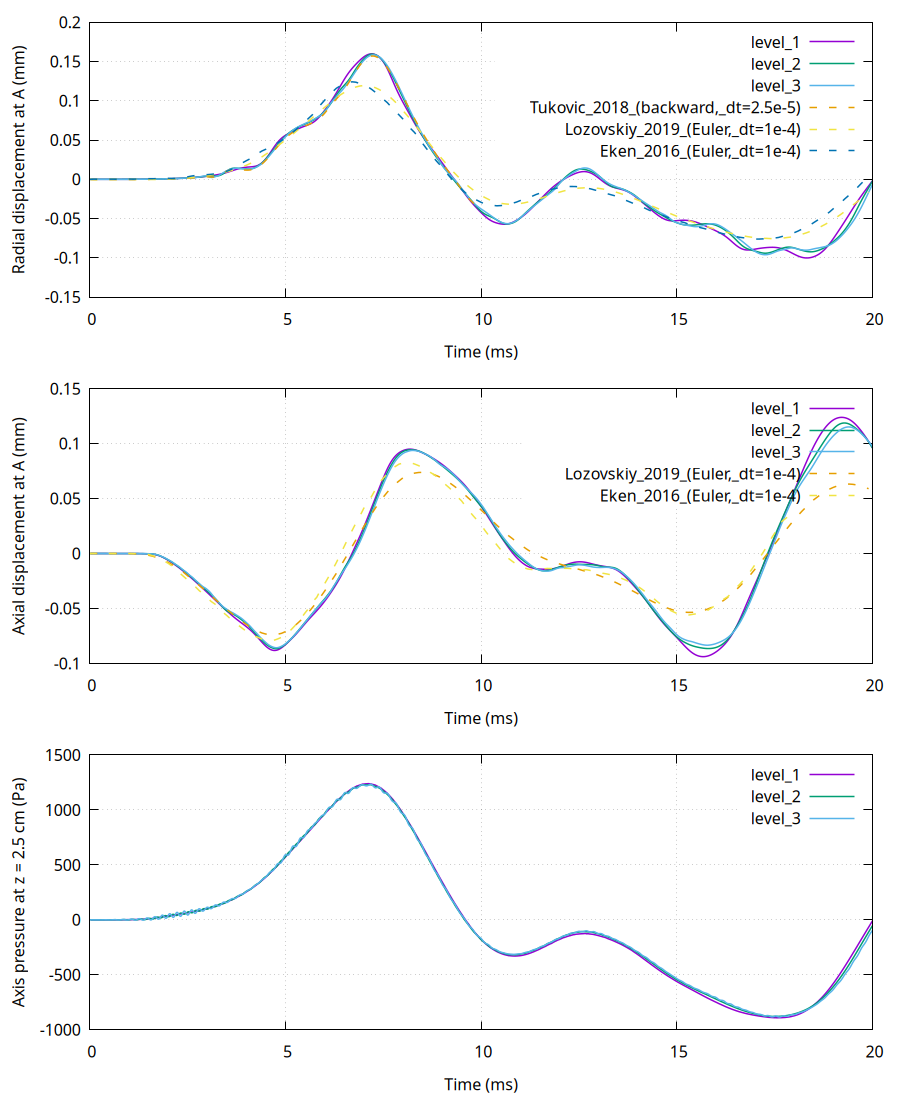

Data behind this chart, as committed beside it:
study, coupling, time_scheme, level, refinement, fluid_cells, solid_cells, delta_t_s, end_time_s, cores, clock_time_s, ur_max_A_m, t_ur_max_A_s, uz_min_A_m, t_uz_min_A_s, ur_min_late_A_m, t_ur_min_late_A_s, wall_arrival_z05mm_s, wall_first_peak_z05mm_m, wall_first_peak_time_z05mm_s, pressure_arrival_z05mm_s, pressure_first_peak_z05mm_Pa, wall_arrival_z10mm_s, wall_first_peak_z10mm_m
mesh, robin, backward, 1, 1, 16000, 6400, 2.5e-05, 0.02, 32, 123.0, 0.0001598, 0.007201, -8.819035465311006e-05, 0.00472, -0.0001001, 0.01832, 0.001181, 0.0001482, 0.002297, 0.001094, 1376, 0.002401, 0.0001571
mesh, robin, backward, 2, 2, 128000, 51200, 1.25e-05, 0.02, 32, 1123, 0.0001595, 0.007215, -8.658730017730496e-05, 0.004758, -9.408584016497462e-05, 0.01726, 0.001194, 0.0001505, 0.002353, 0.001074, 1305, 0.002435, 0.0001579
mesh, robin, backward, 3, 4, 1024000, 409600, 6.25e-06, 0.02, 32, 25166, 0.0001585, 0.007252, -8.571155e-05, 0.004766, -9.60286786764706e-05, 0.01726, 0.001201, 0.0001512, 0.002386, 0.001076, 905.3, 0.002448, 0.0001582
